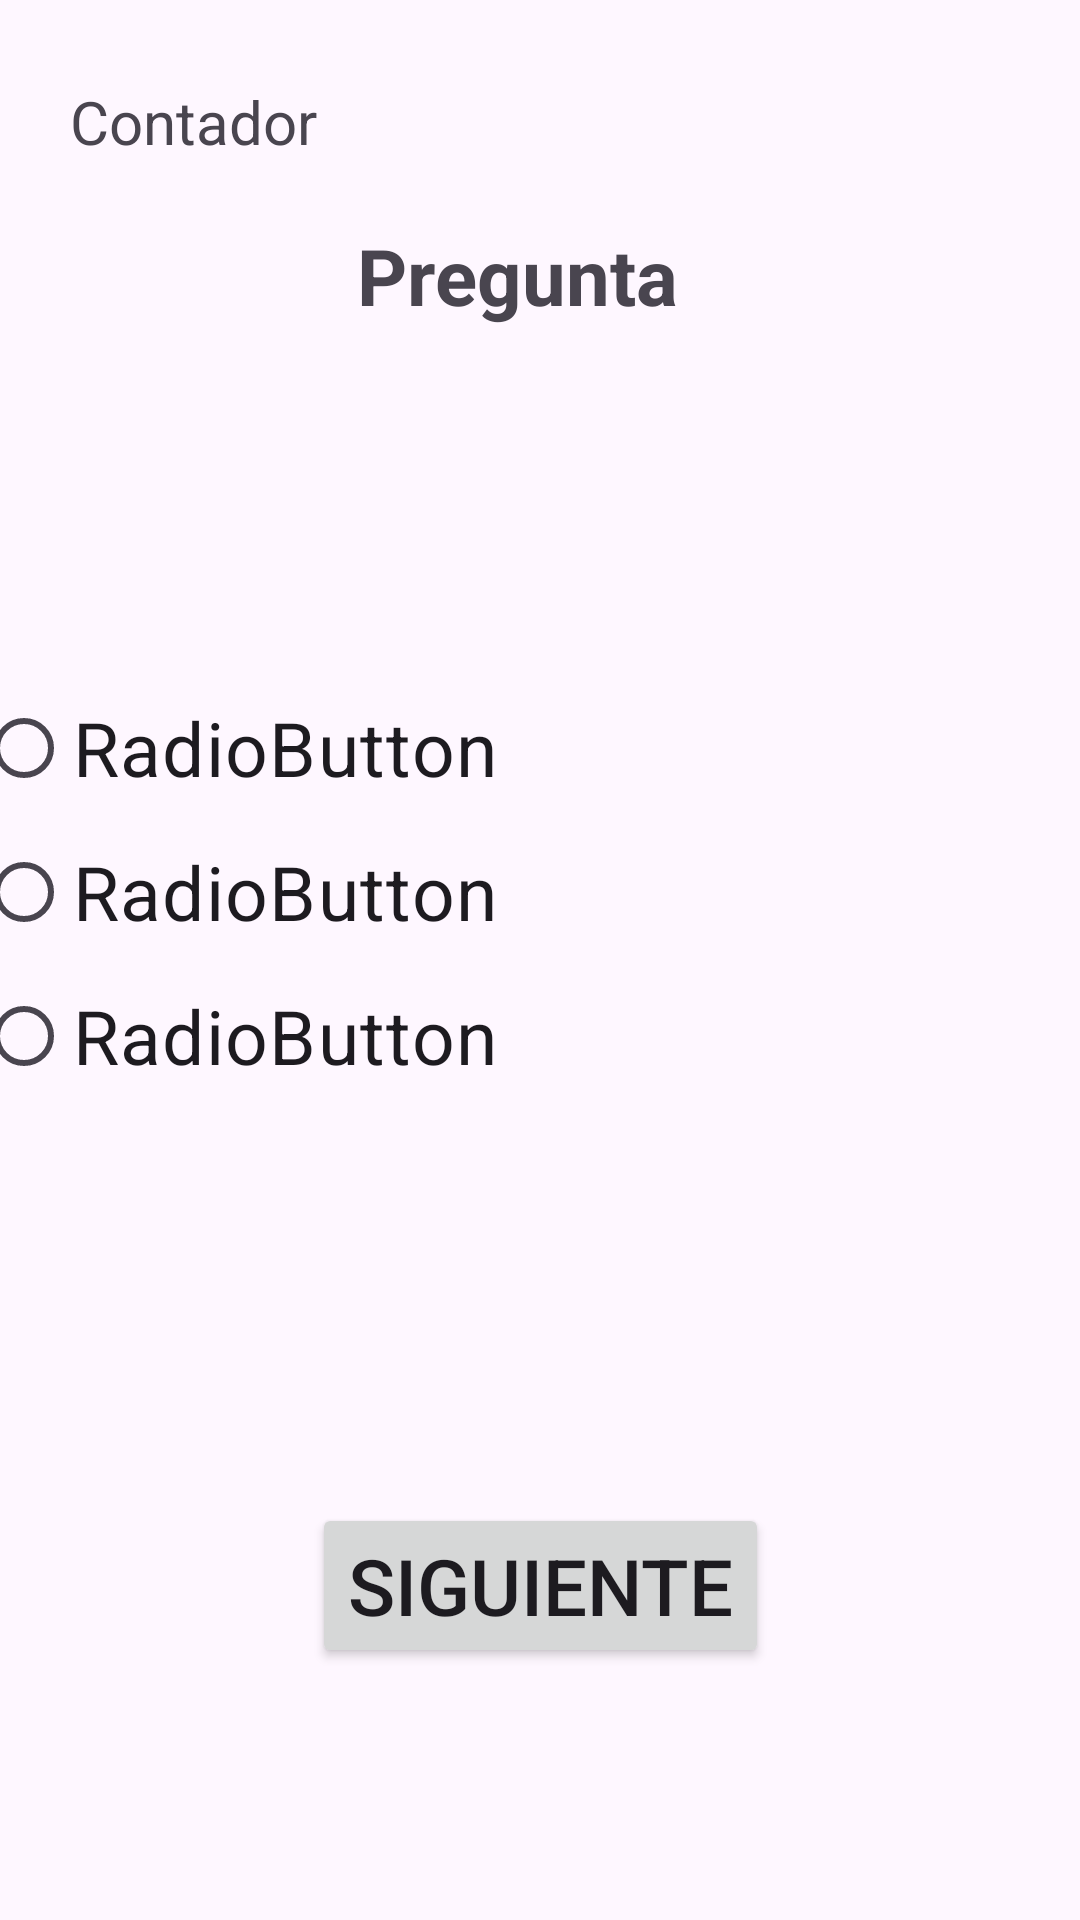

Here is an Android app screen rendered from its layout file. Give the layout XML and the strings, colors and styles it references.
<!-- AndroidManifest.xml: application theme Theme.ProyectoPreguntas -->
<!-- res/layout/activity_main.xml -->
<?xml version="1.0" encoding="utf-8"?>
<androidx.constraintlayout.widget.ConstraintLayout xmlns:android="http://schemas.android.com/apk/res/android"
    xmlns:app="http://schemas.android.com/apk/res-auto"
    xmlns:tools="http://schemas.android.com/tools"
    android:layout_width="match_parent"
    android:layout_height="match_parent"
    android:layout_margin="15dp"
    tools:context=".MainActivity">

    <TextView
        android:id="@+id/contadorPregunta"
        android:layout_width="wrap_content"
        android:layout_height="wrap_content"
        android:text="Contador"
        android:textSize="20dp"
        app:layout_constraintBottom_toBottomOf="parent"
        app:layout_constraintEnd_toEndOf="parent"
        app:layout_constraintHorizontal_bias="0.084"
        app:layout_constraintStart_toStartOf="parent"
        app:layout_constraintTop_toTopOf="parent"
        app:layout_constraintVertical_bias="0.044" />

    <TextView
        android:id="@+id/pregunta"
        android:layout_width="wrap_content"
        android:layout_height="wrap_content"
        android:gravity="center"
        android:textAlignment="center"
        android:text="Pregunta"
        android:textStyle="bold"
        android:textSize="26dp"
        app:layout_constraintBottom_toBottomOf="parent"
        app:layout_constraintEnd_toEndOf="parent"
        app:layout_constraintHorizontal_bias="0.47"
        app:layout_constraintStart_toStartOf="parent"
        app:layout_constraintTop_toTopOf="parent"
        app:layout_constraintVertical_bias="0.123" />

    <RadioGroup
        android:id="@+id/grupoBoton"
        android:layout_width="377dp"
        android:layout_height="160dp"
        app:layout_constraintBottom_toTopOf="@+id/botonSiguiente"
        app:layout_constraintEnd_toEndOf="parent"
        app:layout_constraintStart_toStartOf="parent"
        app:layout_constraintTop_toBottomOf="@+id/pregunta">

        <RadioButton
            android:id="@+id/radioButton1"
            android:textSize="25dp"
            android:layout_width="match_parent"
            android:layout_height="wrap_content"
            android:text="RadioButton" />

        <RadioButton
            android:id="@+id/radioButton2"
            android:textSize="25dp"

            android:layout_width="match_parent"
            android:layout_height="wrap_content"
            android:text="RadioButton" />

        <RadioButton
            android:id="@+id/radioButton3"
            android:textSize="25dp"

            android:layout_width="match_parent"
            android:layout_height="wrap_content"
            android:text="RadioButton" />
    </RadioGroup>

    <Button
        android:id="@+id/botonSiguiente"
        android:layout_width="wrap_content"
        android:textSize="26dp"

        android:layout_height="wrap_content"
        android:layout_marginBottom="84dp"
        android:text="Siguiente"
        app:layout_constraintBottom_toBottomOf="parent"
        app:layout_constraintEnd_toEndOf="parent"
        app:layout_constraintStart_toStartOf="parent" />

    <ImageButton
        android:id="@+id/botonTuerca"
        android:layout_width="45dp"
        android:layout_height="43dp"
        android:layout_marginTop="12dp"
        android:layout_marginEnd="16dp"
        android:background="@drawable/baseline_settings_24"
        app:layout_constraintEnd_toEndOf="parent"
        app:layout_constraintTop_toTopOf="parent" />


</androidx.constraintlayout.widget.ConstraintLayout>
<!-- resources referenced by this layout -->
<resources>
  <style name="Theme.ProyectoPreguntas" parent="Base.Theme.ProyectoPreguntas" />
  <style name="Base.Theme.ProyectoPreguntas" parent="Theme.Material3.DayNight.NoActionBar">
          
          
      </style>
</resources>
